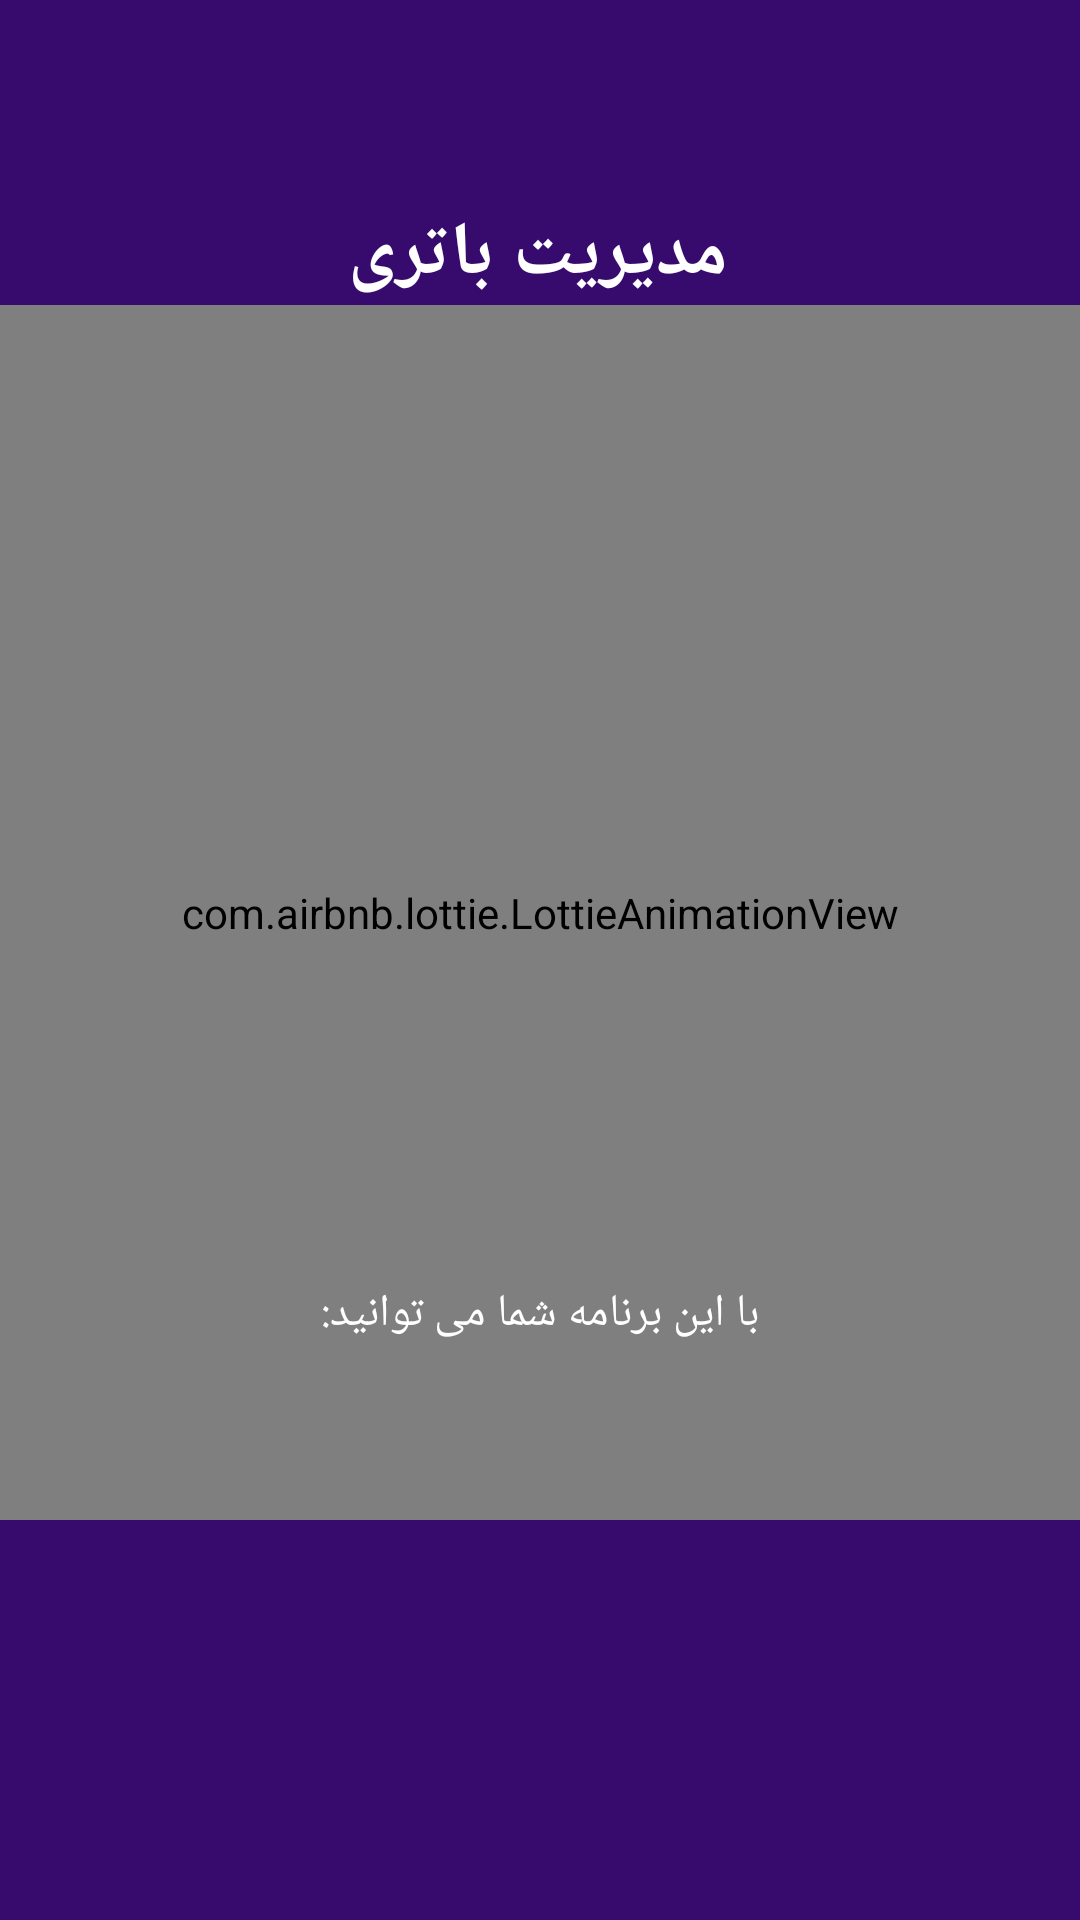

Here is an Android app screen rendered from its layout file. Give the layout XML and the strings, colors and styles it references.
<!-- AndroidManifest.xml: activity theme Theme.BatteryManager.NoActionBar -->
<!-- res/layout/activity_main.xml -->
<?xml version="1.0" encoding="utf-8"?>
<androidx.constraintlayout.widget.ConstraintLayout xmlns:android="http://schemas.android.com/apk/res/android"
    xmlns:app="http://schemas.android.com/apk/res-auto"
    xmlns:tools="http://schemas.android.com/tools"
    android:layout_width="match_parent"
    android:layout_height="match_parent"
    tools:context=".MainActivity"
    android:background="@color/purple_200">


    <com.airbnb.lottie.LottieAnimationView
        android:id="@+id/animation_view"
        android:layout_width="0dp"
        android:layout_height="405dp"
        app:layout_constraintBottom_toTopOf="@+id/guideline7"
        app:layout_constraintEnd_toEndOf="parent"
        app:layout_constraintStart_toStartOf="parent"
        app:layout_constraintTop_toTopOf="@+id/guideline1"
        app:lottie_autoPlay="true"
        app:lottie_loop="true"
        app:lottie_rawRes="@raw/chargebattery" />

    <androidx.constraintlayout.widget.Guideline
        android:id="@+id/guideline2"
        android:layout_width="wrap_content"
        android:layout_height="wrap_content"
        android:orientation="vertical"
        app:layout_constraintGuide_percent="0.25" />

    <androidx.constraintlayout.widget.Guideline
        android:id="@+id/guideline1"
        android:layout_width="wrap_content"
        android:layout_height="wrap_content"
        android:orientation="horizontal"
        app:layout_constraintGuide_percent="0.2" />

    <androidx.constraintlayout.widget.Guideline
        android:id="@+id/guideline8"
        android:layout_width="wrap_content"
        android:layout_height="wrap_content"
        android:orientation="horizontal"
        app:layout_constraintGuide_percent="0.8" />

    <androidx.constraintlayout.widget.Guideline
        android:id="@+id/guideline9"
        android:layout_width="wrap_content"
        android:layout_height="wrap_content"
        android:orientation="horizontal"
        app:layout_constraintGuide_percent="0.85" />

    <androidx.constraintlayout.widget.Guideline
        android:id="@+id/guideline3"
        android:layout_width="wrap_content"
        android:layout_height="wrap_content"
        android:orientation="vertical"
        app:layout_constraintGuide_percent="0.5" />

    <androidx.constraintlayout.widget.Guideline
        android:id="@+id/guideline4"
        android:layout_width="wrap_content"
        android:layout_height="wrap_content"
        android:orientation="vertical"
        app:layout_constraintGuide_percent="0.75" />

    <androidx.constraintlayout.widget.Guideline
        android:id="@+id/guideline5"
        android:layout_width="wrap_content"
        android:layout_height="wrap_content"
        android:orientation="horizontal"
        app:layout_constraintGuide_percent="0.25" />

    <androidx.constraintlayout.widget.Guideline
        android:id="@+id/guideline6"
        android:layout_width="wrap_content"
        android:layout_height="wrap_content"
        android:orientation="horizontal"
        app:layout_constraintGuide_percent="0.5" />

    <androidx.constraintlayout.widget.Guideline
        android:id="@+id/guideline7"
        android:layout_width="wrap_content"
        android:layout_height="wrap_content"
        android:orientation="horizontal"
        app:layout_constraintGuide_percent="0.75" />

    <TextView
        android:layout_width="wrap_content"
        android:layout_height="wrap_content"
        android:text="@string/Battery"
        android:textSize="25sp"
        android:textStyle="bold"
        android:textColor="@color/white"
        app:layout_constraintBottom_toTopOf="@+id/animation_view"
        app:layout_constraintEnd_toEndOf="parent"
        app:layout_constraintHorizontal_bias="0.497"
        app:layout_constraintStart_toStartOf="parent"
        app:layout_constraintTop_toTopOf="parent"
        app:layout_constraintVertical_bias="1.0" />

    <TextView
        android:id="@+id/textView"
        android:layout_width="wrap_content"
        android:layout_height="wrap_content"
        android:layout_marginBottom="96dp"
        android:text="@string/useApp"
        android:textColor="@color/white"
        android:textSize="15sp"
        app:layout_constraintBottom_toTopOf="@+id/guideline9"
        app:layout_constraintEnd_toEndOf="parent"
        app:layout_constraintStart_toStartOf="parent" />


</androidx.constraintlayout.widget.ConstraintLayout>
<!-- resources referenced by this layout -->
<resources>
  <color name="purple_200">#370B6E</color>
  <color name="white">#FFFFFFFF</color>
  <string name="Battery">مدیریت باتری</string>
  <string name="useApp">با این برنامه شما می توانید:</string>
  <style name="Theme.BatteryManager.NoActionBar">
          <item name="windowActionBar">false</item>
          <item name="windowNoTitle">true</item>
      </style>
</resources>
